Run: headless pygame with SDL's dummy video driver; simulated clock (each Clock.tick advances the game by its frame time, no real sleeping); random seed 0; keys injected as events and as key.get_pressed() state; no mouse input; restart key C tapped at the start of phases 3 and 4.
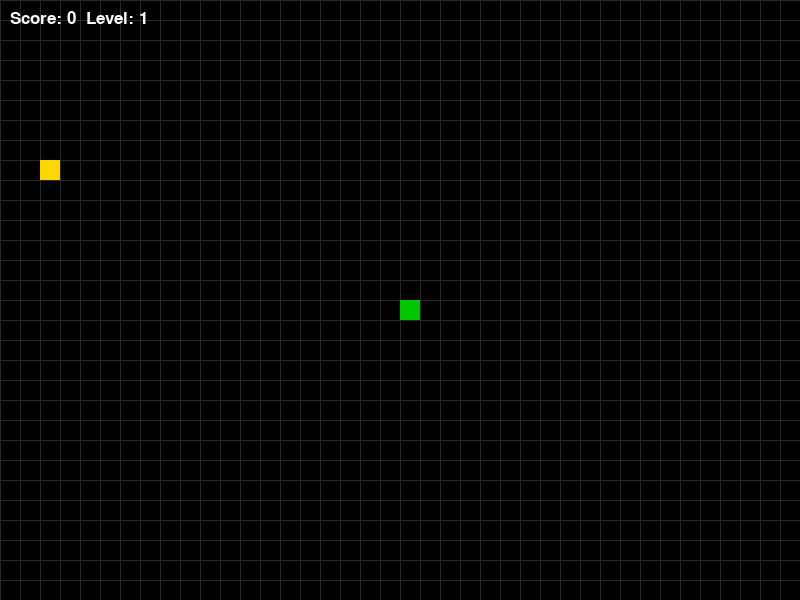
Frame 1 of 4 · flips 1–60 · no input
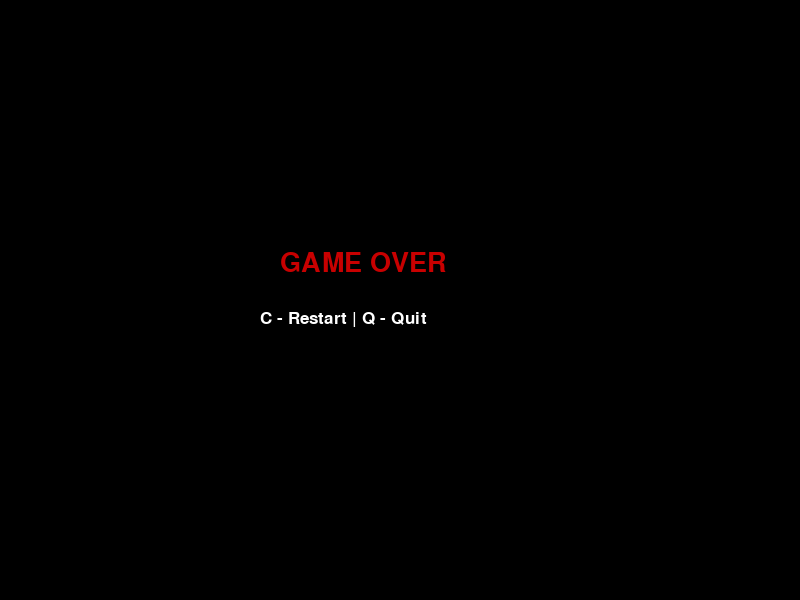
Frame 2 of 4 · flips 61–180 · tapped SPACE, RETURN · held RIGHT (→), D
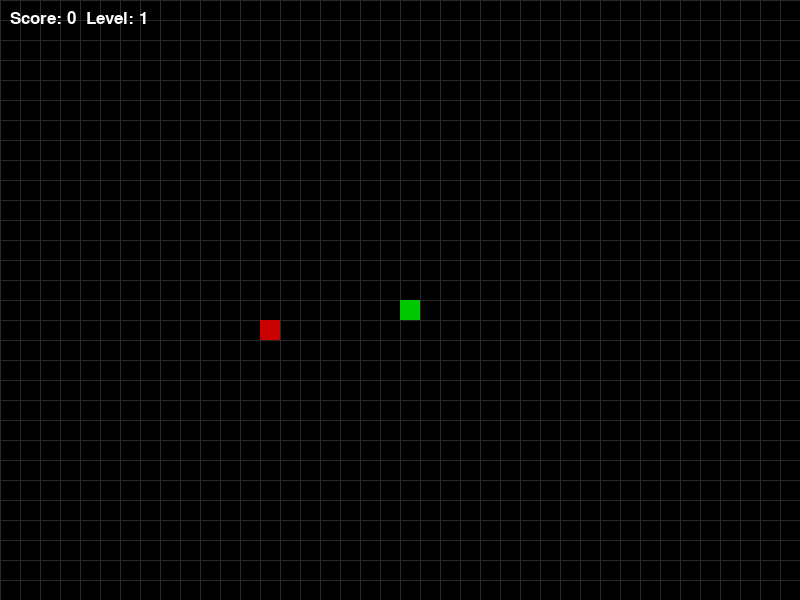
Frame 3 of 4 · flips 181–300 · tapped C · held DOWN (↓), S
Frame 4 of 4 · flips 301–420 · tapped C · held LEFT (←), A, UP (↑), W · screen same as frame 2, image omitted

The pygame program that drew these frames:

import pygame
import random

pygame.init()

# ------------------- НАСТРОЙКИ -------------------
width, height = 800, 600
screen = pygame.display.set_mode((width, height))
pygame.display.set_caption("Snake Game - Food Mechanics")

black = (0, 0, 0)
white = (255, 255, 255)
red = (200, 0, 0)
green = (0, 200, 0)
gray = (40, 40, 40)
yellow = (255, 215, 0) # Цвет для тяжелой еды

cell_size = 20
clock = pygame.time.Clock()

font = pygame.font.SysFont("arial", 25)
big_font = pygame.font.SysFont("arial", 40)

# ------------------- СЕТКА -------------------
def draw_grid():
    for x in range(0, width, cell_size):
        pygame.draw.line(screen, gray, (x, 0), (x, height))
    for y in range(0, height, cell_size):
        pygame.draw.line(screen, gray, (0, y), (width, y))

# ------------------- СТАТИСТИКА -------------------
def show_stats(score, level):
    text = font.render(f"Score: {score}  Level: {level}", True, white)
    screen.blit(text, (10, 10))

# ------------------- ОБНОВЛЕННАЯ ЕДА -------------------
def generate_food(snake):
    """Возвращает координаты, вес и время создания еды"""
    while True:
        x = random.randrange(0, width, cell_size)
        y = random.randrange(0, height, cell_size)
        if [x, y] not in snake:
            # Задача 1: Случайный вес от 1 до 3
            weight = random.randint(1, 3)
            # Задача 2: Запоминаем время создания (в миллисекундах)
            spawn_time = pygame.time.get_ticks()
            return x, y, weight, spawn_time

# ------------------- ИГРА -------------------
def game_loop():
    game_over = False
    game_close = False

    x = width // 2
    y = height // 2
    x_speed = 0
    y_speed = 0
    direction = "STOP"

    snake = []
    length = 1
    score = 0
    level = 1
    speed = 8

    # Получаем начальную еду с новыми свойствами
    foodx, foody, food_weight, food_spawn_time = generate_food(snake)
    food_lifetime = 5000  # Еда исчезает через 5 секунд (5000 мс)

    while not game_over:

        while game_close:
            screen.fill(black)
            msg1 = big_font.render("GAME OVER", True, red)
            msg2 = font.render("C - Restart | Q - Quit", True, white)
            screen.blit(msg1, (width//2 - 120, height//2 - 50))
            screen.blit(msg2, (width//2 - 140, height//2 + 10))
            pygame.display.update()

            for event in pygame.event.get():
                if event.type == pygame.KEYDOWN:
                    if event.key == pygame.K_q:
                        game_over = True
                        game_close = False
                    if event.key == pygame.K_c:
                        game_loop()

        for event in pygame.event.get():
            if event.type == pygame.QUIT:
                game_over = True
            if event.type == pygame.KEYDOWN:
                if event.key == pygame.K_LEFT and direction != "RIGHT":
                    x_speed, y_speed, direction = -cell_size, 0, "LEFT"
                elif event.key == pygame.K_RIGHT and direction != "LEFT":
                    x_speed, y_speed, direction = cell_size, 0, "RIGHT"
                elif event.key == pygame.K_UP and direction != "DOWN":
                    y_speed, x_speed, direction = -cell_size, 0, "UP"
                elif event.key == pygame.K_DOWN and direction != "UP":
                    y_speed, x_speed, direction = cell_size, 0, "DOWN"

        # -------- ЗАДАЧА 2: ТАЙМЕР ИСЧЕЗНОВЕНИЯ --------
        current_time = pygame.time.get_ticks()
        if current_time - food_spawn_time > food_lifetime:
            foodx, foody, food_weight, food_spawn_time = generate_food(snake)

        if x < 0 or x >= width or y < 0 or y >= height:
            game_close = True

        x += x_speed
        y += y_speed

        screen.fill(black)
        draw_grid()

        snake_head = [x, y]
        snake.append(snake_head)

        if len(snake) > length:
            del snake[0]

        for segment in snake[:-1]:
            if segment == snake_head:
                game_close = True

        for segment in snake:
            pygame.draw.rect(screen, green, [segment[0], segment[1], cell_size, cell_size])

        # -------- ОТРИСОВКА ЕДЫ (Цвет зависит от веса) --------
        # Чем больше вес, тем ярче/желтее еда
        food_color = red if food_weight == 1 else yellow
        pygame.draw.rect(screen, food_color, [foodx, foody, cell_size, cell_size])

        # -------- ЗАДАЧА 1: ОБРАБОТКА ВЕСА ПРИ ПОЕДАНИИ --------
        if x == foodx and y == foody:
            # Увеличиваем длину и счет на величину веса
            length += food_weight
            score += food_weight
            
            # Генерация новой еды
            foodx, foody, food_weight, food_spawn_time = generate_food(snake)

            if score // 3 >= level: # Уровни теперь зависят от набранных очков
                level += 1
                speed += 1

        show_stats(score, level)
        pygame.display.update()
        clock.tick(speed)

    pygame.quit()
    quit()

game_loop()
